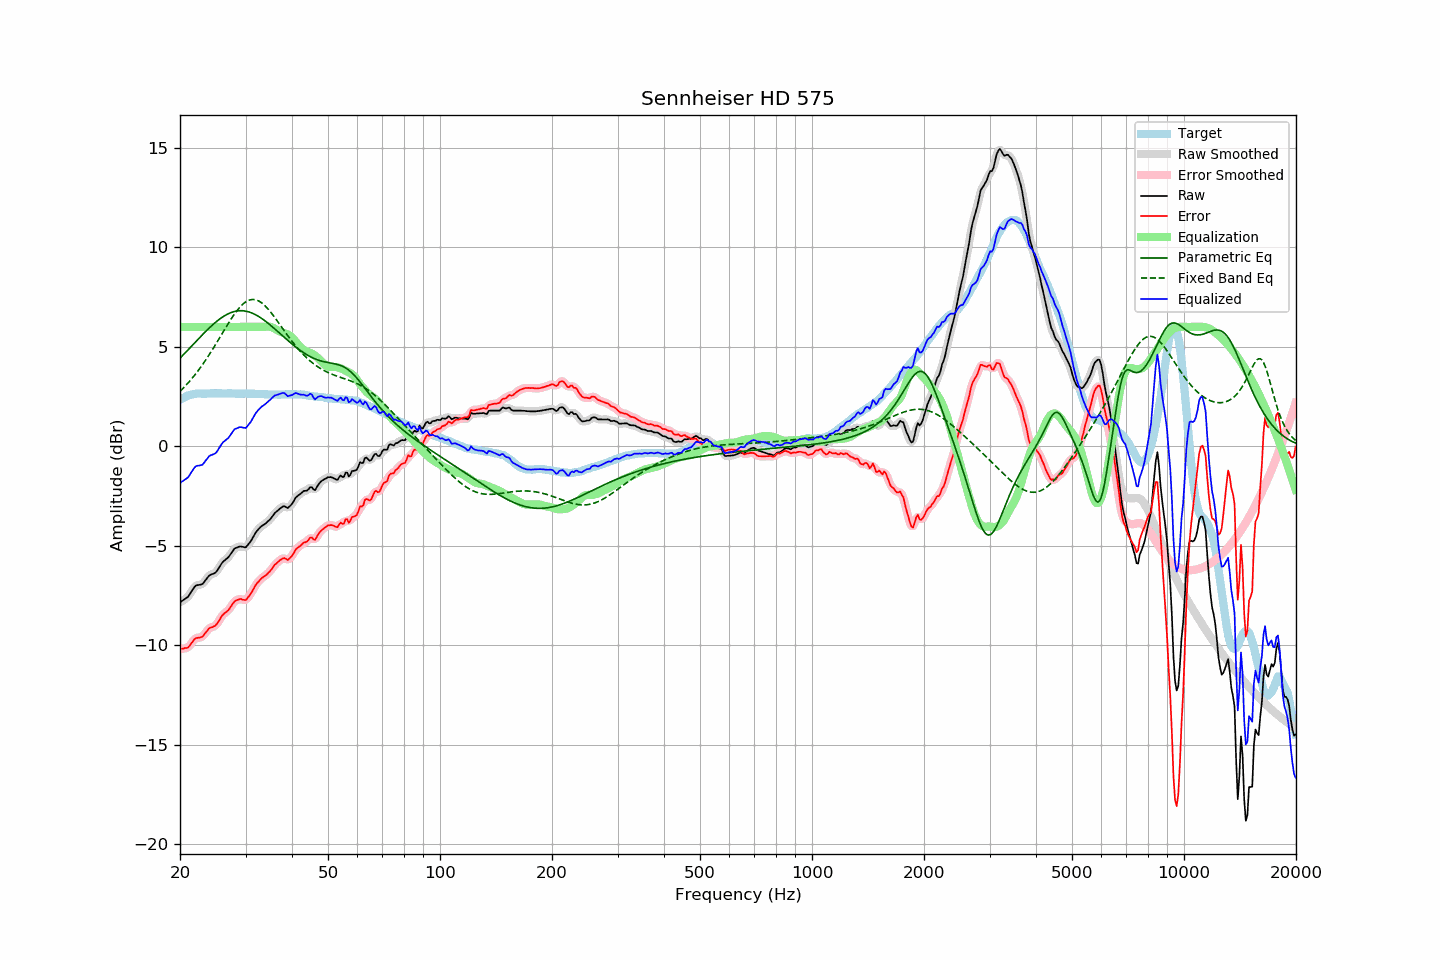

The file beside this chart, header and first rows:
frequency, raw, error, smoothed, error_smoothed, equalization, parametric_eq, fixed_band_eq, equalized_raw, equalized_smoothed, target
20.00, -7.85, -10.18, -7.84, -10.17, 6.00, 4.43, 2.76, -1.85, -1.84, 2.34
20.20, -7.79, -10.17, -7.79, -10.18, 6.00, 4.51, 2.84, -1.79, -1.79, 2.39
20.40, -7.74, -10.17, -7.74, -10.18, 6.00, 4.59, 2.92, -1.74, -1.74, 2.44
20.61, -7.68, -10.14, -7.68, -10.16, 6.00, 4.68, 3.00, -1.68, -1.68, 2.46
20.81, -7.63, -10.14, -7.63, -10.14, 6.00, 4.76, 3.09, -1.63, -1.63, 2.52
21.02, -7.57, -10.12, -7.55, -10.10, 6.00, 4.85, 3.18, -1.57, -1.55, 2.55
21.23, -7.45, -10.02, -7.45, -10.02, 6.00, 4.93, 3.27, -1.45, -1.45, 2.57
21.44, -7.31, -9.91, -7.32, -9.92, 6.00, 5.02, 3.37, -1.31, -1.32, 2.59
21.66, -7.20, -9.81, -7.19, -9.80, 6.00, 5.10, 3.46, -1.20, -1.19, 2.61
21.87, -7.07, -9.70, -7.08, -9.71, 6.00, 5.19, 3.56, -1.07, -1.08, 2.62
22.09, -7.00, -9.64, -7.01, -9.65, 6.00, 5.27, 3.67, -1.00, -1.01, 2.64
22.31, -6.98, -9.63, -6.97, -9.62, 6.00, 5.36, 3.77, -0.98, -0.97, 2.65
22.54, -6.97, -9.62, -6.96, -9.62, 6.00, 5.44, 3.88, -0.97, -0.96, 2.65
22.76, -6.95, -9.60, -6.95, -9.60, 6.00, 5.53, 3.99, -0.95, -0.95, 2.65
22.99, -6.93, -9.57, -6.90, -9.55, 6.00, 5.61, 4.10, -0.93, -0.90, 2.64
23.22, -6.83, -9.47, -6.83, -9.47, 6.00, 5.69, 4.22, -0.83, -0.83, 2.64
23.45, -6.72, -9.36, -6.72, -9.36, 6.00, 5.77, 4.34, -0.72, -0.72, 2.64
23.69, -6.62, -9.27, -6.61, -9.26, 6.00, 5.85, 4.46, -0.62, -0.61, 2.65
23.92, -6.51, -9.16, -6.52, -9.18, 6.00, 5.93, 4.58, -0.51, -0.52, 2.65
24.16, -6.46, -9.12, -6.46, -9.12, 6.00, 6.01, 4.71, -0.46, -0.46, 2.66
24.40, -6.43, -9.10, -6.42, -9.09, 6.00, 6.08, 4.84, -0.43, -0.42, 2.67
24.65, -6.40, -9.06, -6.40, -9.06, 6.00, 6.15, 4.97, -0.40, -0.40, 2.66
24.89, -6.35, -9.01, -6.34, -9.00, 6.00, 6.22, 5.10, -0.35, -0.34, 2.66
25.14, -6.26, -8.92, -6.26, -8.92, 6.00, 6.29, 5.23, -0.26, -0.26, 2.66
25.39, -6.13, -8.80, -6.14, -8.80, 6.00, 6.35, 5.37, -0.13, -0.14, 2.67
25.65, -6.01, -8.67, -6.01, -8.67, 6.00, 6.42, 5.50, -0.01, -0.01, 2.67
25.91, -5.88, -8.54, -5.89, -8.55, 6.00, 6.47, 5.64, 0.12, 0.11, 2.66
26.16, -5.79, -8.44, -5.79, -8.45, 6.00, 6.53, 5.77, 0.21, 0.21, 2.66
26.43, -5.72, -8.37, -5.72, -8.37, 6.00, 6.57, 5.91, 0.28, 0.28, 2.66
26.69, -5.66, -8.31, -5.65, -8.31, 6.00, 6.62, 6.04, 0.34, 0.35, 2.65
26.96, -5.59, -8.25, -5.57, -8.24, 6.00, 6.66, 6.17, 0.41, 0.43, 2.66
27.23, -5.48, -8.14, -5.48, -8.14, 6.00, 6.70, 6.30, 0.52, 0.52, 2.66
27.50, -5.36, -8.02, -5.36, -8.02, 6.00, 6.73, 6.42, 0.64, 0.64, 2.66
27.77, -5.24, -7.90, -5.24, -7.90, 6.00, 6.76, 6.55, 0.76, 0.76, 2.65
28.05, -5.14, -7.79, -5.16, -7.81, 6.00, 6.78, 6.66, 0.86, 0.84, 2.65
28.33, -5.11, -7.75, -5.10, -7.74, 6.00, 6.80, 6.77, 0.89, 0.90, 2.64
28.62, -5.08, -7.72, -5.06, -7.70, 6.00, 6.81, 6.88, 0.92, 0.94, 2.64
28.90, -5.04, -7.68, -5.05, -7.69, 6.00, 6.81, 6.97, 0.96, 0.95, 2.65
29.19, -5.04, -7.67, -5.04, -7.69, 6.00, 6.82, 7.06, 0.96, 0.96, 2.64
29.48, -5.06, -7.71, -5.06, -7.71, 6.00, 6.81, 7.14, 0.94, 0.94, 2.66
29.78, -5.08, -7.72, -5.07, -7.72, 6.00, 6.81, 7.21, 0.92, 0.93, 2.65
30.08, -5.08, -7.73, -5.05, -7.70, 6.00, 6.79, 7.26, 0.92, 0.95, 2.65
30.38, -4.98, -7.62, -4.99, -7.63, 6.00, 6.77, 7.31, 1.02, 1.01, 2.64
30.68, -4.88, -7.52, -4.89, -7.53, 6.00, 6.75, 7.35, 1.12, 1.11, 2.64
30.99, -4.78, -7.42, -4.77, -7.41, 6.00, 6.72, 7.37, 1.22, 1.23, 2.64
31.30, -4.64, -7.28, -4.64, -7.28, 6.00, 6.69, 7.38, 1.36, 1.36, 2.64
31.61, -4.50, -7.14, -4.49, -7.13, 6.00, 6.65, 7.38, 1.50, 1.51, 2.64
31.93, -4.35, -6.99, -4.36, -7.00, 6.00, 6.61, 7.36, 1.65, 1.64, 2.64
32.24, -4.24, -6.87, -4.25, -6.88, 6.00, 6.57, 7.34, 1.76, 1.75, 2.63
32.57, -4.16, -6.79, -4.15, -6.78, 6.00, 6.52, 7.30, 1.84, 1.85, 2.64
32.89, -4.07, -6.70, -4.07, -6.70, 6.00, 6.47, 7.25, 1.93, 1.93, 2.63
33.22, -4.00, -6.62, -4.00, -6.63, 6.00, 6.42, 7.20, 2.00, 2.00, 2.62
33.55, -3.95, -6.57, -3.94, -6.56, 6.00, 6.36, 7.13, 2.06, 2.06, 2.62
33.89, -3.90, -6.51, -3.89, -6.50, 6.01, 6.30, 7.05, 2.11, 2.12, 2.61
34.23, -3.83, -6.44, -3.83, -6.44, 6.01, 6.24, 6.97, 2.19, 2.19, 2.62
34.57, -3.75, -6.35, -3.75, -6.36, 6.01, 6.17, 6.88, 2.27, 2.26, 2.61
34.92, -3.68, -6.28, -3.67, -6.27, 6.01, 6.11, 6.78, 2.33, 2.34, 2.60
35.27, -3.58, -6.18, -3.57, -6.17, 5.99, 6.04, 6.68, 2.41, 2.42, 2.60
35.62, -3.47, -6.07, -3.47, -6.07, 5.95, 5.97, 6.58, 2.49, 2.49, 2.60
35.97, -3.36, -5.95, -3.37, -5.97, 5.91, 5.90, 6.47, 2.56, 2.54, 2.60
... 635 more rows
